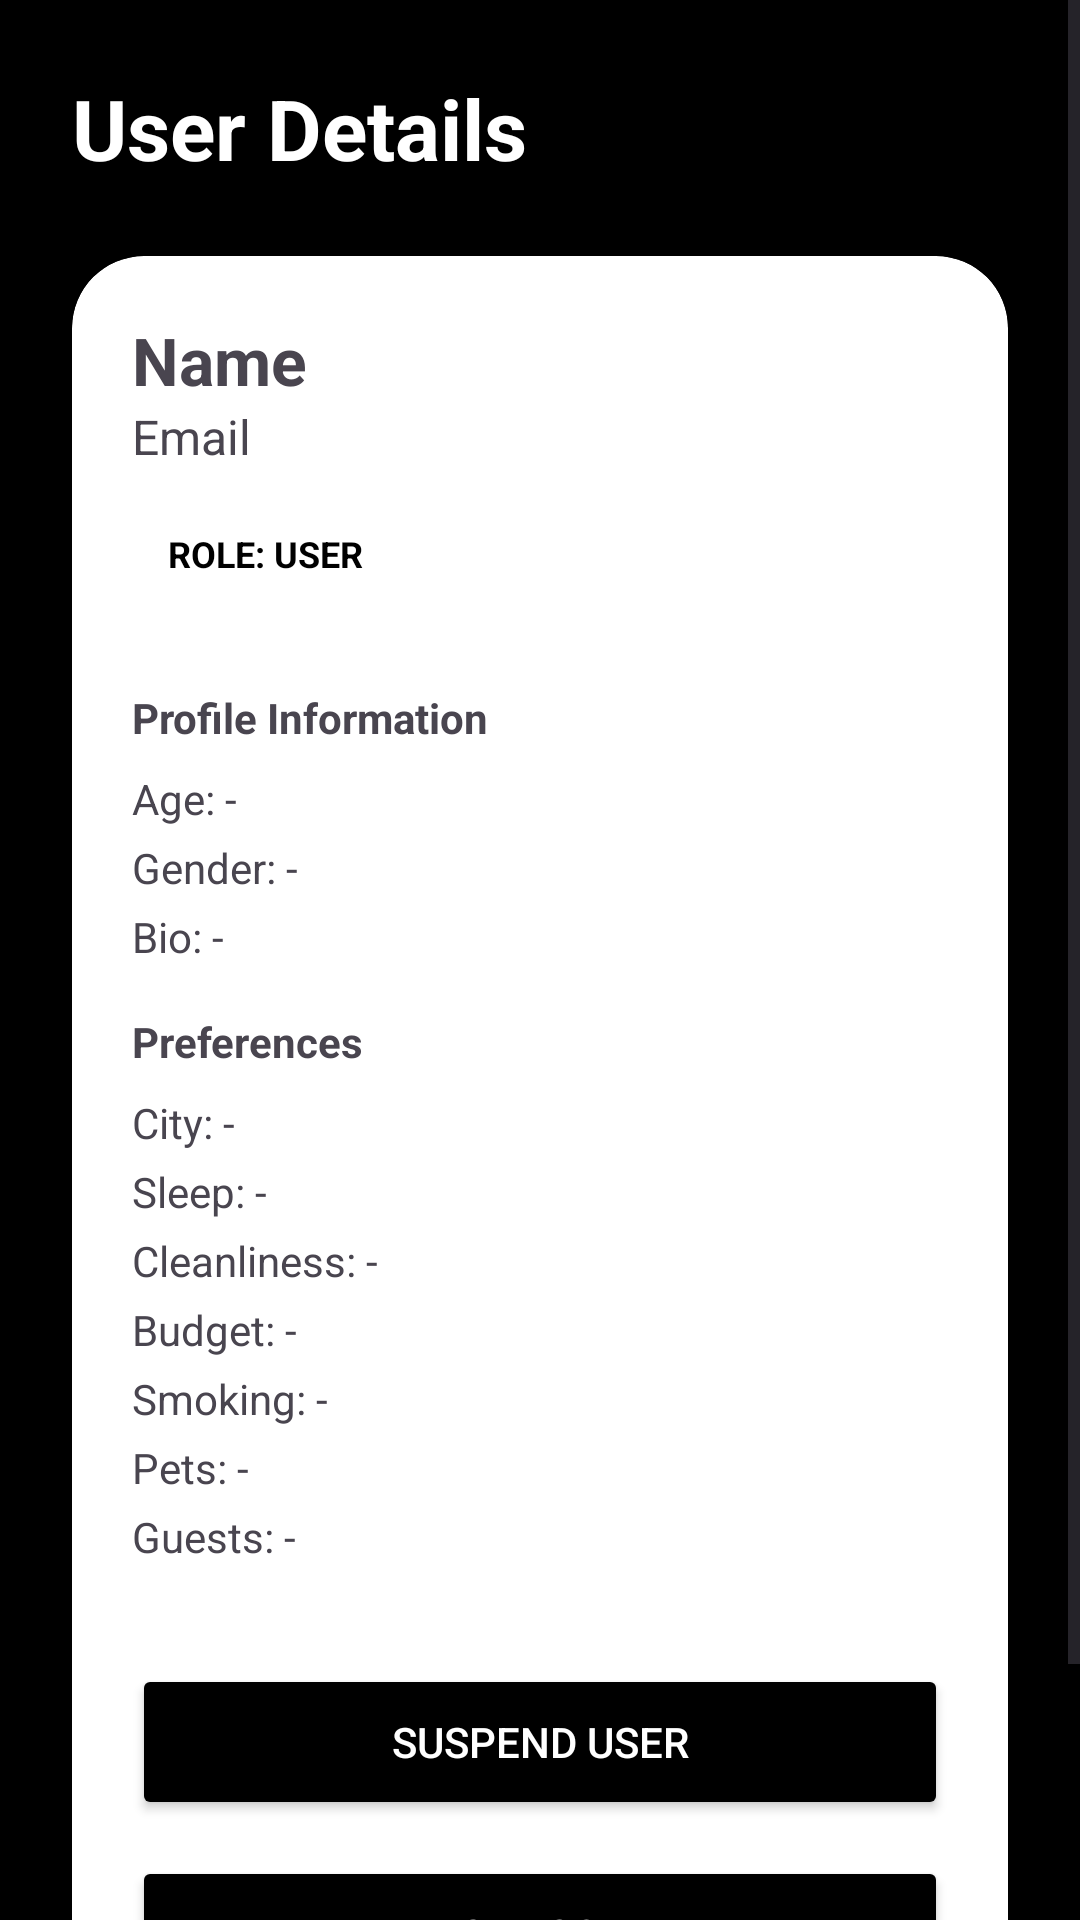

Android layout source for this screen:
<!-- AndroidManifest.xml: application theme Theme.LiviSync -->
<!-- res/layout/activity_admin_user_details.xml -->
<?xml version="1.0" encoding="utf-8"?>
<ScrollView xmlns:android="http://schemas.android.com/apk/res/android"
    xmlns:app="http://schemas.android.com/apk/res-auto"
    android:layout_width="match_parent"
    android:layout_height="match_parent"
    android:background="@color/black"
    android:fillViewport="true">

    <LinearLayout
        android:layout_width="match_parent"
        android:layout_height="match_parent"
        android:orientation="vertical"
        android:padding="24dp">

        <TextView
            android:layout_width="wrap_content"
            android:layout_height="wrap_content"
            android:text="User Details"
            android:textColor="@color/white"
            android:textSize="28sp"
            android:textStyle="bold" />

        <androidx.cardview.widget.CardView
            android:layout_width="match_parent"
            android:layout_height="match_parent"
            android:layout_marginTop="24dp"
            android:layout_marginBottom="24dp"
            app:cardBackgroundColor="@color/white"
            app:cardCornerRadius="24dp">

            <LinearLayout
                android:layout_width="match_parent"
                android:layout_height="match_parent"
                android:orientation="vertical"
                android:padding="20dp">

                <TextView
                    android:id="@+id/tvDetailName"
                    android:layout_width="wrap_content"
                    android:layout_height="wrap_content"
                    android:text="Name"
                    android:textColor="@color/darkGrey"
                    android:textSize="22sp"
                    android:textStyle="bold" />

                <TextView
                    android:id="@+id/tvDetailEmail"
                    android:layout_width="wrap_content"
                    android:layout_height="wrap_content"
                    android:layout_marginBottom="16dp"
                    android:text="Email"
                    android:textColor="@color/grey"
                    android:textSize="16sp" />

                <TextView
                    android:id="@+id/tvDetailRole"
                    android:layout_width="wrap_content"
                    android:layout_height="wrap_content"
                    android:layout_marginBottom="16dp"
                    android:paddingHorizontal="12dp"
                    android:paddingVertical="4dp"
                    android:text="ROLE: USER"
                    android:textColor="@color/black"
                    android:textSize="12sp"
                    android:textStyle="bold" />

                <View
                    android:layout_width="match_parent"
                    android:layout_height="1dp"
                    android:layout_marginBottom="16dp"
                    android:background="@color/grey" />

                <TextView
                    android:layout_width="wrap_content"
                    android:layout_height="wrap_content"
                    android:text="Profile Information"
                    android:textColor="@color/darkGrey"
                    android:textStyle="bold" />

                <TextView
                    android:id="@+id/tvDetailAge"
                    android:layout_width="wrap_content"
                    android:layout_height="wrap_content"
                    android:layout_marginTop="8dp"
                    android:text="Age: -"
                    android:textColor="@color/grey" />

                <TextView
                    android:id="@+id/tvDetailGender"
                    android:layout_width="wrap_content"
                    android:layout_height="wrap_content"
                    android:layout_marginTop="4dp"
                    android:text="Gender: -"
                    android:textColor="@color/grey" />

                <TextView
                    android:id="@+id/tvDetailBio"
                    android:layout_width="wrap_content"
                    android:layout_height="wrap_content"
                    android:layout_marginTop="4dp"
                    android:text="Bio: -"
                    android:textColor="@color/grey" />

                <TextView
                    android:layout_width="wrap_content"
                    android:layout_height="wrap_content"
                    android:layout_marginTop="16dp"
                    android:text="Preferences"
                    android:textColor="@color/darkGrey"
                    android:textStyle="bold" />

                <TextView
                    android:id="@+id/tvDetailCity"
                    android:layout_width="wrap_content"
                    android:layout_height="wrap_content"
                    android:layout_marginTop="8dp"
                    android:text="City: -"
                    android:textColor="@color/grey" />

                <TextView
                    android:id="@+id/tvDetailSleep"
                    android:layout_width="wrap_content"
                    android:layout_height="wrap_content"
                    android:layout_marginTop="4dp"
                    android:text="Sleep: -"
                    android:textColor="@color/grey" />

                <TextView
                    android:id="@+id/tvDetailCleanliness"
                    android:layout_width="wrap_content"
                    android:layout_height="wrap_content"
                    android:layout_marginTop="4dp"
                    android:text="Cleanliness: -"
                    android:textColor="@color/grey" />

                <TextView
                    android:id="@+id/tvDetailBudget"
                    android:layout_width="wrap_content"
                    android:layout_height="wrap_content"
                    android:layout_marginTop="4dp"
                    android:text="Budget: -"
                    android:textColor="@color/grey" />

                <TextView
                    android:id="@+id/tvDetailSmoking"
                    android:layout_width="wrap_content"
                    android:layout_height="wrap_content"
                    android:layout_marginTop="4dp"
                    android:text="Smoking: -"
                    android:textColor="@color/grey" />

                <TextView
                    android:id="@+id/tvDetailPets"
                    android:layout_width="wrap_content"
                    android:layout_height="wrap_content"
                    android:layout_marginTop="4dp"
                    android:text="Pets: -"
                    android:textColor="@color/grey" />

                <TextView
                    android:id="@+id/tvDetailGuests"
                    android:layout_width="wrap_content"
                    android:layout_height="wrap_content"
                    android:layout_marginTop="4dp"
                    android:text="Guests: -"
                    android:textColor="@color/grey" />
                <View
                    android:layout_width="match_parent"
                    android:layout_height="1dp"
                    android:layout_marginTop="16dp"
                    android:layout_marginBottom="16dp"
                    android:background="@color/darkGrey" />
                <Button
                    android:id="@+id/btnSuspendUser"
                    android:layout_width="match_parent"
                    android:layout_height="52dp"
                    android:layout_marginBottom="12dp"
                    android:backgroundTint="@color/black"
                    android:text="Suspend User"
                    android:textColor="@color/white"
                    app:cornerRadius="12dp" />

                <Button
                    android:id="@+id/btnActivateUser"
                    android:layout_width="match_parent"
                    android:layout_height="52dp"
                    android:layout_marginBottom="12dp"
                    android:backgroundTint="@color/black"
                    android:text="Activate User"
                    android:textColor="@color/white"
                    android:visibility="gone"
                    app:cornerRadius="12dp" />

                <Button
                    android:id="@+id/btnDeleteUserCompletely"
                    android:layout_width="match_parent"
                    android:layout_height="52dp"
                    android:backgroundTint="@color/black"
                    android:text="Delete User Completely"
                    android:textColor="@color/white"
                    app:cornerRadius="12dp" />
            </LinearLayout>
        </androidx.cardview.widget.CardView>

    </LinearLayout>
</ScrollView>
<!-- resources referenced by this layout -->
<resources>
  <style name="Theme.LiviSync" parent="Base.Theme.LiviSync" />
  <style name="Base.Theme.LiviSync" parent="Theme.Material3.DayNight.NoActionBar">
          <item name="colorPrimary">@color/darkGrey</item>
          <item name="colorOnPrimary">@color/white</item>
          <item name="android:statusBarColor">@color/black</item>
          <item name="android:navigationBarColor">@color/black</item>
          <item name="android:windowLightStatusBar">false</item>
          <item name="indicatorColor">@color/grey</item>
  
          <item name="android:spinnerStyle">@style/Widget.LiviSync.Spinner</item>
      </style>
  <style name="Widget.LiviSync.Spinner" parent="Widget.AppCompat.Spinner">
          <item name="android:popupBackground">@color/white</item>
      </style>
  <!-- not gathered from this repository: default colours our renderer supplied (Android Studio template values) -->
  <color name="black">#FF000000</color>
  <color name="white">#FFFFFFFF</color>
</resources>
